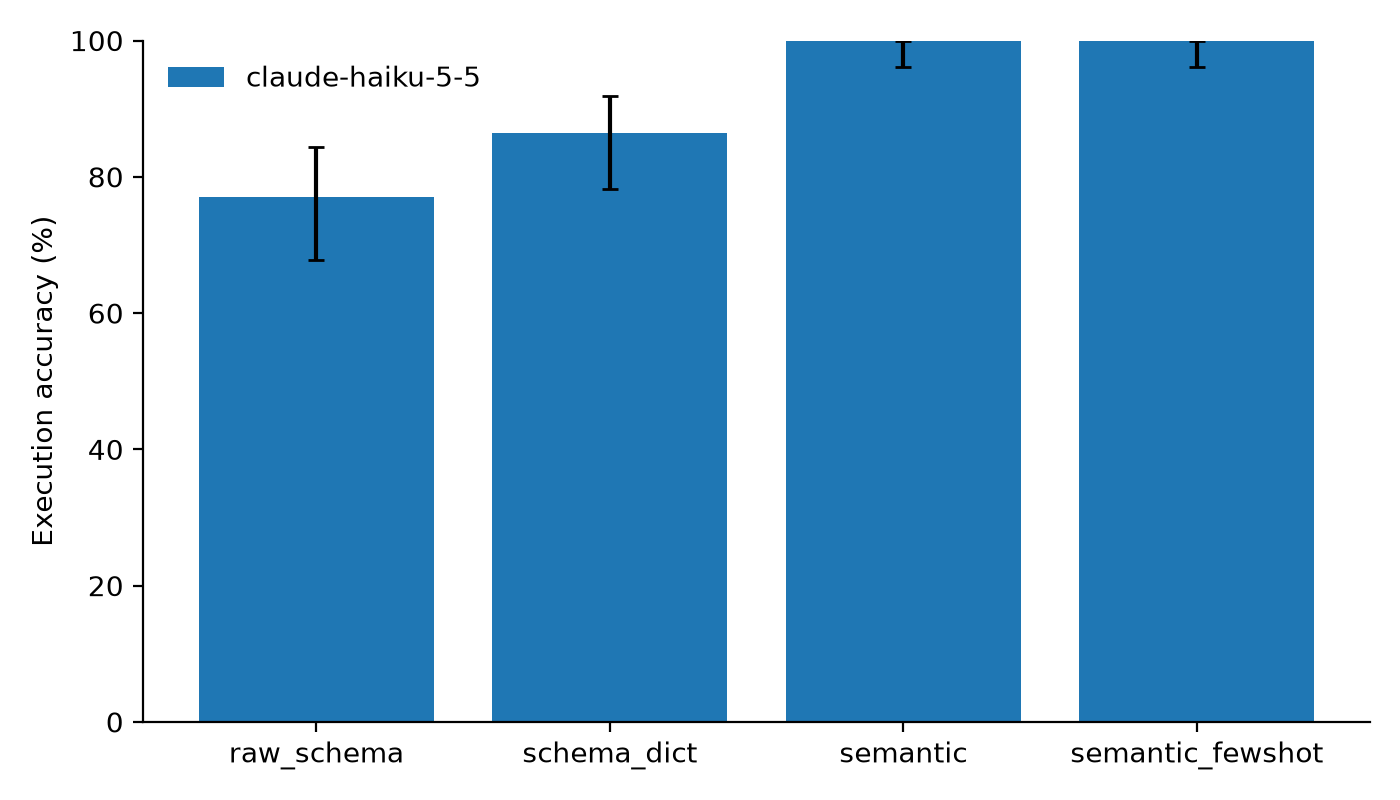

The table this chart was drawn from, first rows:
model, mode, sum, count, accuracy, ci_low, ci_high
claude-haiku-5-5, raw_schema, 74, 96, 0.771, 0.677, 0.844
claude-haiku-5-5, schema_dict, 83, 96, 0.865, 0.782, 0.919
claude-haiku-5-5, semantic, 96, 96, 1.0, 0.962, 1.0
claude-haiku-5-5, semantic_fewshot, 96, 96, 1.0, 0.962, 1.0
